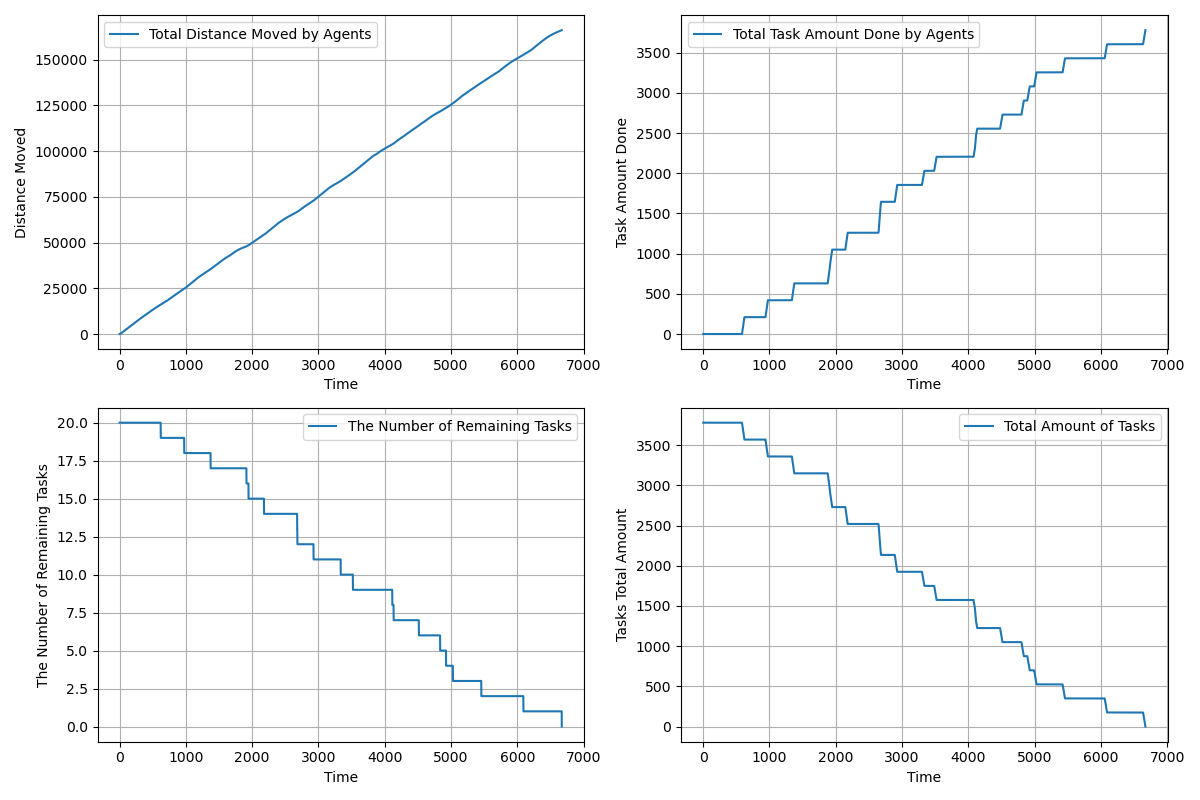

The file beside this chart, header and first rows:
time, agents_total_distance_moved, agents_total_task_amount_done, completed_tasks, remaining_tasks, tasks_total_amount_left
1.0, 1.45, 0.0, 0, 20, 3780
2.0, 4.35, 0.0, 0, 20, 3780
3.0, 8.7, 0.0, 0, 20, 3780
4.0, 14.5, 0.0, 0, 20, 3780
5.0, 21.75, 0.0, 0, 20, 3780
6.0, 30.45, 0.0, 0, 20, 3780
7.0, 40.6, 0.0, 0, 20, 3780
8.0, 52.2, 0.0, 0, 20, 3780
9.0, 65.25, 0.0, 0, 20, 3780
10.0, 79.75, 0.0, 0, 20, 3780
11.0, 95.7, 0.0, 0, 20, 3780
12.0, 113.1, 0.0, 0, 20, 3780
13.0, 131.9, 0.0, 0, 20, 3780
14.0, 152.2, 0.0, 0, 20, 3780
15.0, 174.0, 0.0, 0, 20, 3780
16.0, 197.2, 0.0, 0, 20, 3780
17.0, 221.9, 0.0, 0, 20, 3780
18.0, 248, 0.0, 0, 20, 3780
19.0, 275.5, 0.0, 0, 20, 3780
20.0, 304.5, 0.0, 0, 20, 3780
21.0, 333.5, 0.0, 0, 20, 3780
22.0, 361.5, 0.0, 0, 20, 3780
23.0, 389.5, 0.0, 0, 20, 3780
24.0, 417.5, 0.0, 0, 20, 3780
25.0, 445.5, 0.0, 0, 20, 3780
26.0, 473.5, 0.0, 0, 20, 3780
27.0, 501.5, 0.0, 0, 20, 3780
28.0, 529.5, 0.0, 0, 20, 3780
29.0, 557.5, 0.0, 0, 20, 3780
30.0, 585.5, 0.0, 0, 20, 3780
31.0, 613.5, 0.0, 0, 20, 3780
32.0, 641.5, 0.0, 0, 20, 3780
33.0, 669.5, 0.0, 0, 20, 3780
34.0, 697.5, 0.0, 0, 20, 3780
35.0, 725.5, 0.0, 0, 20, 3780
36.0, 753.5, 0.0, 0, 20, 3780
37.0, 781.5, 0.0, 0, 20, 3780
38.0, 809.5, 0.0, 0, 20, 3780
39.0, 837.5, 0.0, 0, 20, 3780
40.0, 865.5, 0.0, 0, 20, 3780
41.0, 893.5, 0.0, 0, 20, 3780
42.0, 921.5, 0.0, 0, 20, 3780
43.0, 949.5, 0.0, 0, 20, 3780
44.0, 977.5, 0.0, 0, 20, 3780
45.0, 1006, 0.0, 0, 20, 3780
46.0, 1034, 0.0, 0, 20, 3780
47.0, 1062, 0.0, 0, 20, 3780
48.0, 1090, 0.0, 0, 20, 3780
49.0, 1118, 0.0, 0, 20, 3780
50.0, 1146, 0.0, 0, 20, 3780
51.0, 1174, 0.0, 0, 20, 3780
52.0, 1202, 0.0, 0, 20, 3780
53.0, 1230, 0.0, 0, 20, 3780
54.0, 1258, 0.0, 0, 20, 3780
55.0, 1286, 0.0, 0, 20, 3780
56.0, 1314, 0.0, 0, 20, 3780
57.0, 1342, 0.0, 0, 20, 3780
58.0, 1370, 0.0, 0, 20, 3780
59.0, 1398, 0.0, 0, 20, 3780
60.0, 1426, 0.0, 0, 20, 3780
... 6,611 more rows
